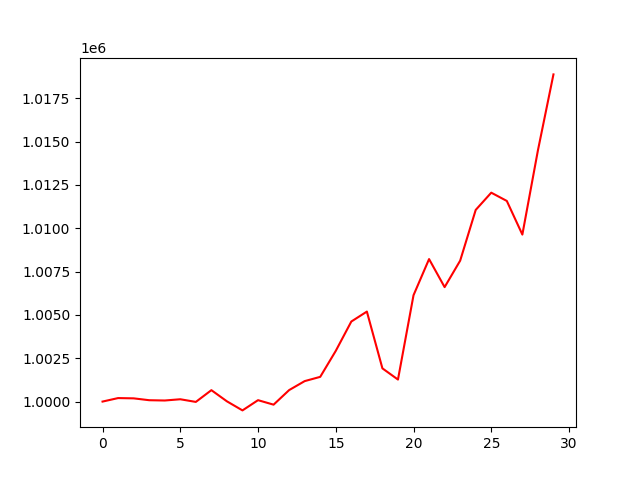

Values plotted in this chart, from the file beside it:
, 0
0, 1000000
1, 1000202
2, 1000186
3, 1000079
4, 1000062
5, 1000134
6, 999980
7, 1000659
8, 1000013
9, 999491
10, 1000082
11, 999822
12, 1000662
13, 1001180
14, 1001427
15, 1002926
16, 1004619
17, 1005192
18, 1001916
19, 1001270
20, 1006136
21, 1008222
22, 1006604
23, 1008131
24, 1011059
25, 1012054
26, 1011577
27, 1009636
28, 1014491
29, 1018878
